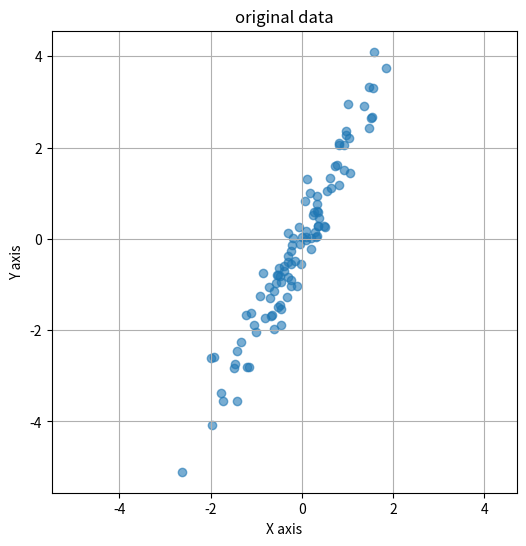
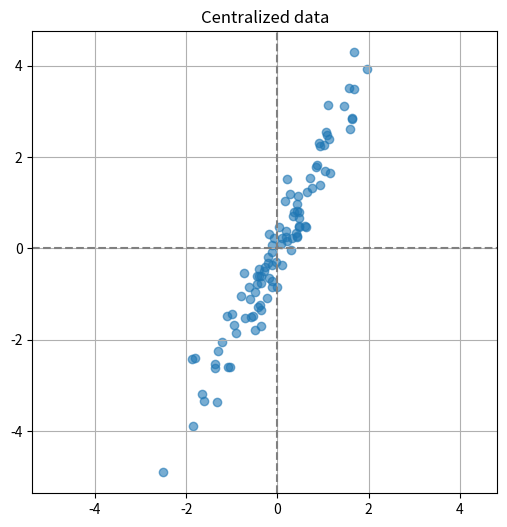
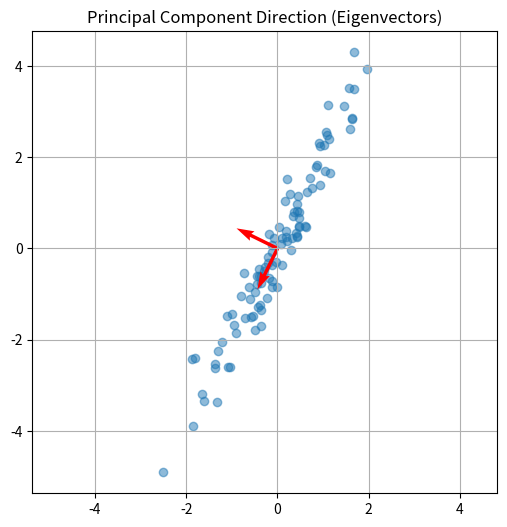
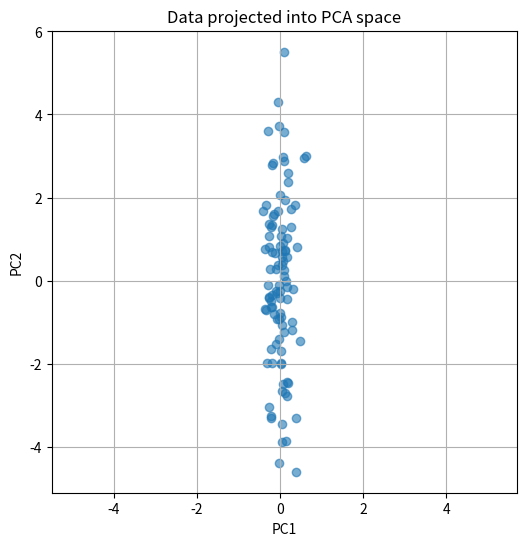

The matplotlib source for these figures, in order:
import matplotlib.pyplot as plt
import numpy as np

# 2차원 샘플 데이터 생성
np.random.seed(42)
x = np.random.normal(0, 1, 100)
# y는 x에 비례하지만 약간씩 흩어진 데이터 생성
y = 2*x + np.random.normal(0, 0.5, 100)
X = np.vstack([x, y]).T   # x와 y를 위아래로 쌓은 후 (2 × 100 형태의 행렬)  [[x0, x1, ..., x99], [y0, y1, ..., y99]]

plt.figure(figsize=(6, 6))
plt.scatter(X[:, 0], X[:, 1], alpha=0.6)
plt.title("original data")
plt.xlabel("X axis")
plt.ylabel("Y axis")
plt.axis("equal")
plt.grid(True)
plt.show()

# 평균 중심화된 데이터 시각화 
X_centered = X - X.mean(axis=0)

plt.figure(figsize=(6, 6))
plt.scatter(X_centered[:, 0], X_centered[:, 1], alpha=0.6)
plt.axhline(0, color='gray', linestyle='--')
plt.axvline(0, color='gray', linestyle='--')
plt.title("Centralized data")
plt.axis("equal")
plt.grid(True)
plt.show()

C = np.cov(X_centered.T)   # 공분산 행렬
print("공분산 행렬:\n", C)

# 공분산 행렬을 고유값 분해(Eigendecomposition) 하는 부분
# eig_vals	고유값 배열 → 각 고유벡터 방향으로의 분산량 (정보량)
# eig_vecs	고유벡터 행렬 → 각 열(column)이 주성분 벡터임 
eig_vals, eig_vecs = np.linalg.eig(C)
print("고유값:", eig_vals)
print("고유벡터 (주성분):\n", eig_vecs)

plt.figure(figsize=(6, 6))
plt.scatter(X_centered[:, 0], X_centered[:, 1], alpha=0.5)

origin = np.mean(X_centered, axis=0)

# 고유벡터가 2개일 경우 (2차원 데이터)
# 첫 번째 주성분(PC1), 두 번째 주성분(PC2)을 각각 그리기 위해 반복문 사용
for i in range(2):
    vec = eig_vecs[:, i]  # i번째 고유벡터(=주성분 벡터)를 열 벡터 형태로 꺼냄. i=0 → [0.71, 0.71] → PC1
    scale = eig_vals[i] ** 0.5 * 2       # 길이 조절
    plt.quiver(origin[0], origin[1], vec[0], vec[1],    # 화살표 그리기 함수
                angles='xy', scale_units='xy', scale=1, color='r')  
	# 2차원 평면에 PCA의 주성분 벡터 2개(PC1, PC2)를 빨간 화살표로 그림
	# scale = eig_vals[i] ** 0.5 * 2
	#  고유값은 해당 고유벡터 방향으로의 데이터 분산 정도
	#  분산의 제곱근은 표준편차 → 즉 실제 데이터 퍼진 거리 느낌
	#  * 2는 화살표 길이를 보기 좋게 늘리기 위한 시각화용 배율

plt.title("Principal Component Direction (Eigenvectors)")
plt.axis("equal")
plt.grid(True)
plt.show()

# PCA 선형변환 = 새 좌표계로 투영.  주성분 벡터로 투영 (변환)
X_pca = X_centered @ eig_vecs
# X_centered: 평균이 0이 되도록 중심화한 원본 데이터 행렬
# eig_vecs: 공분산 행렬의 고유벡터들
# @: 행렬 곱 연산자 (numpy에서 @는 np.dot()과 같음) 

plt.figure(figsize=(6, 6))
plt.scatter(X_pca[:, 0], X_pca[:, 1], alpha=0.6)
plt.title("Data projected into PCA space")
plt.xlabel("PC1")
plt.ylabel("PC2")
plt.grid(True)
plt.axis("equal")
plt.show()
# 이제 새로운 축(PC1, PC2) 위에 데이터를 표현함. 대부분의 정보가 첫 번째 축(PC1)에 몰려있는 걸 알 수 있다.

"""
PCA 핵심 요약
1.중심화 :  평균이 0이 되도록 데이터 이동
2.공분산 :  데이터 방향/관련성 분석
3.고윳값 분해 : 중요 방향(고유벡터) 찾기
4.선형변환 : 데이터를 새로운 축에 투영
5.차원 축소 : 정보가 많은 축만 남김
요약 : PCA는 데이터를 회전시켜서, 가장 중요한 방향으로 정렬한 후 그 방향으로만 데이터를 표현하여 정보 손실 없이 차원을 줄이는 방법이다.
"""